Run: headless pygame with SDL's dummy video driver; simulated clock (each Clock.tick advances the game by its frame time, no real sleeping); random seed 0; keys injected as events and as key.get_pressed() state; no mouse input.
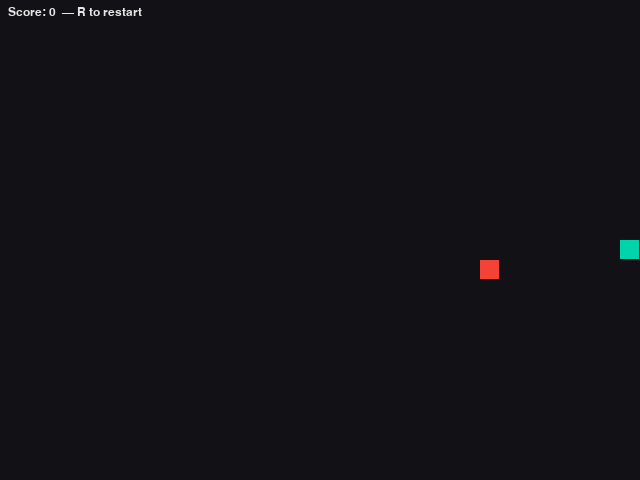
Frame 1 of 4 · flips 1–60 · no input
Frame 2 of 4 · flips 61–180 · tapped SPACE, RETURN · held RIGHT (→), D · screen unchanged from frame 1, image omitted
Frame 3 of 4 · flips 181–300 · held DOWN (↓), S · screen unchanged from frame 2, image omitted
Frame 4 of 4 · flips 301–420 · held LEFT (←), A, UP (↑), W · screen unchanged from frame 3, image omitted

The pygame program that drew these frames:

"""Noder Pygame template — classic Snake (desktop window, not browser)."""
import random
import sys

try:
    import pygame
except ImportError:
    print("Install pygame first:  pip install pygame")
    sys.exit(1)

CELL = 20
COLS, ROWS = 32, 24
WIDTH, HEIGHT = COLS * CELL, ROWS * CELL
FPS = 12

BLACK = (18, 18, 22)
GREEN = (0, 212, 170)
DARK = (0, 140, 110)
RED = (244, 67, 54)
WHITE = (230, 230, 230)


def main() -> None:
    pygame.init()
    screen = pygame.display.set_mode((WIDTH, HEIGHT))
    pygame.display.set_caption("Noder Snake — JagX & JRILICENSE")
    clock = pygame.time.Clock()
    font = pygame.font.SysFont("consolas", 18)

    snake = [(COLS // 2, ROWS // 2)]
    direction = (1, 0)
    food = random_empty(snake)
    score = 0
    alive = True

    while True:
        for event in pygame.event.get():
            if event.type == pygame.QUIT:
                pygame.quit()
                return
            if event.type == pygame.KEYDOWN:
                if event.key in (pygame.K_UP, pygame.K_w) and direction != (0, 1):
                    direction = (0, -1)
                elif event.key in (pygame.K_DOWN, pygame.K_s) and direction != (0, -1):
                    direction = (0, 1)
                elif event.key in (pygame.K_LEFT, pygame.K_a) and direction != (1, 0):
                    direction = (-1, 0)
                elif event.key in (pygame.K_RIGHT, pygame.K_d) and direction != (-1, 0):
                    direction = (1, 0)
                elif event.key == pygame.K_r and not alive:
                    snake = [(COLS // 2, ROWS // 2)]
                    direction = (1, 0)
                    food = random_empty(snake)
                    score = 0
                    alive = True

        if alive:
            head = (snake[0][0] + direction[0], snake[0][1] + direction[1])
            if (
                head[0] < 0
                or head[0] >= COLS
                or head[1] < 0
                or head[1] >= ROWS
                or head in snake
            ):
                alive = False
            else:
                snake.insert(0, head)
                if head == food:
                    score += 1
                    food = random_empty(snake)
                else:
                    snake.pop()

        screen.fill(BLACK)
        for i, (x, y) in enumerate(snake):
            color = GREEN if i == 0 else DARK
            pygame.draw.rect(screen, color, (x * CELL, y * CELL, CELL - 1, CELL - 1))
        pygame.draw.rect(screen, RED, (food[0] * CELL, food[1] * CELL, CELL - 1, CELL - 1))

        label = font.render(f"Score: {score}" + ("  — R to restart" if not alive else ""), True, WHITE)
        screen.blit(label, (8, 6))
        pygame.display.flip()
        clock.tick(FPS)


def random_empty(snake):
    while True:
        p = (random.randint(0, COLS - 1), random.randint(0, ROWS - 1))
        if p not in snake:
            return p


if __name__ == "__main__":
    main()
